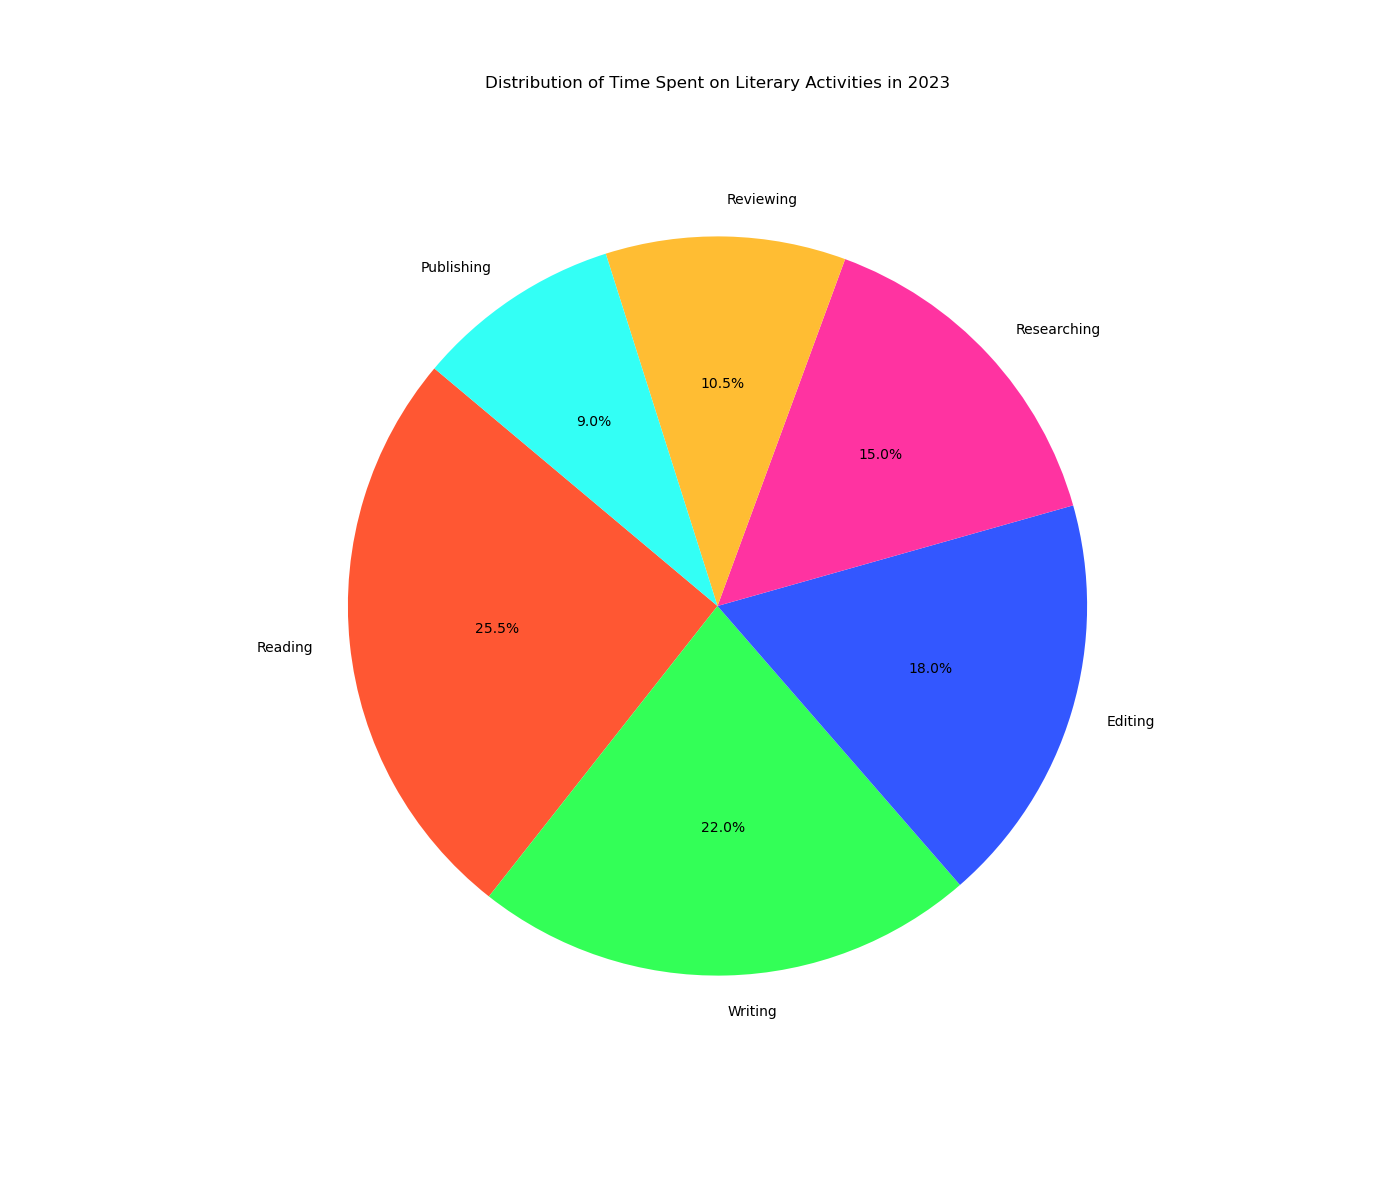

Values plotted in this chart, from the file beside it:
Category, Percentage
Reading, 25.5
Writing, 22.0
Editing, 18.0
Researching, 15.0
Reviewing, 10.5
Publishing, 9.0
